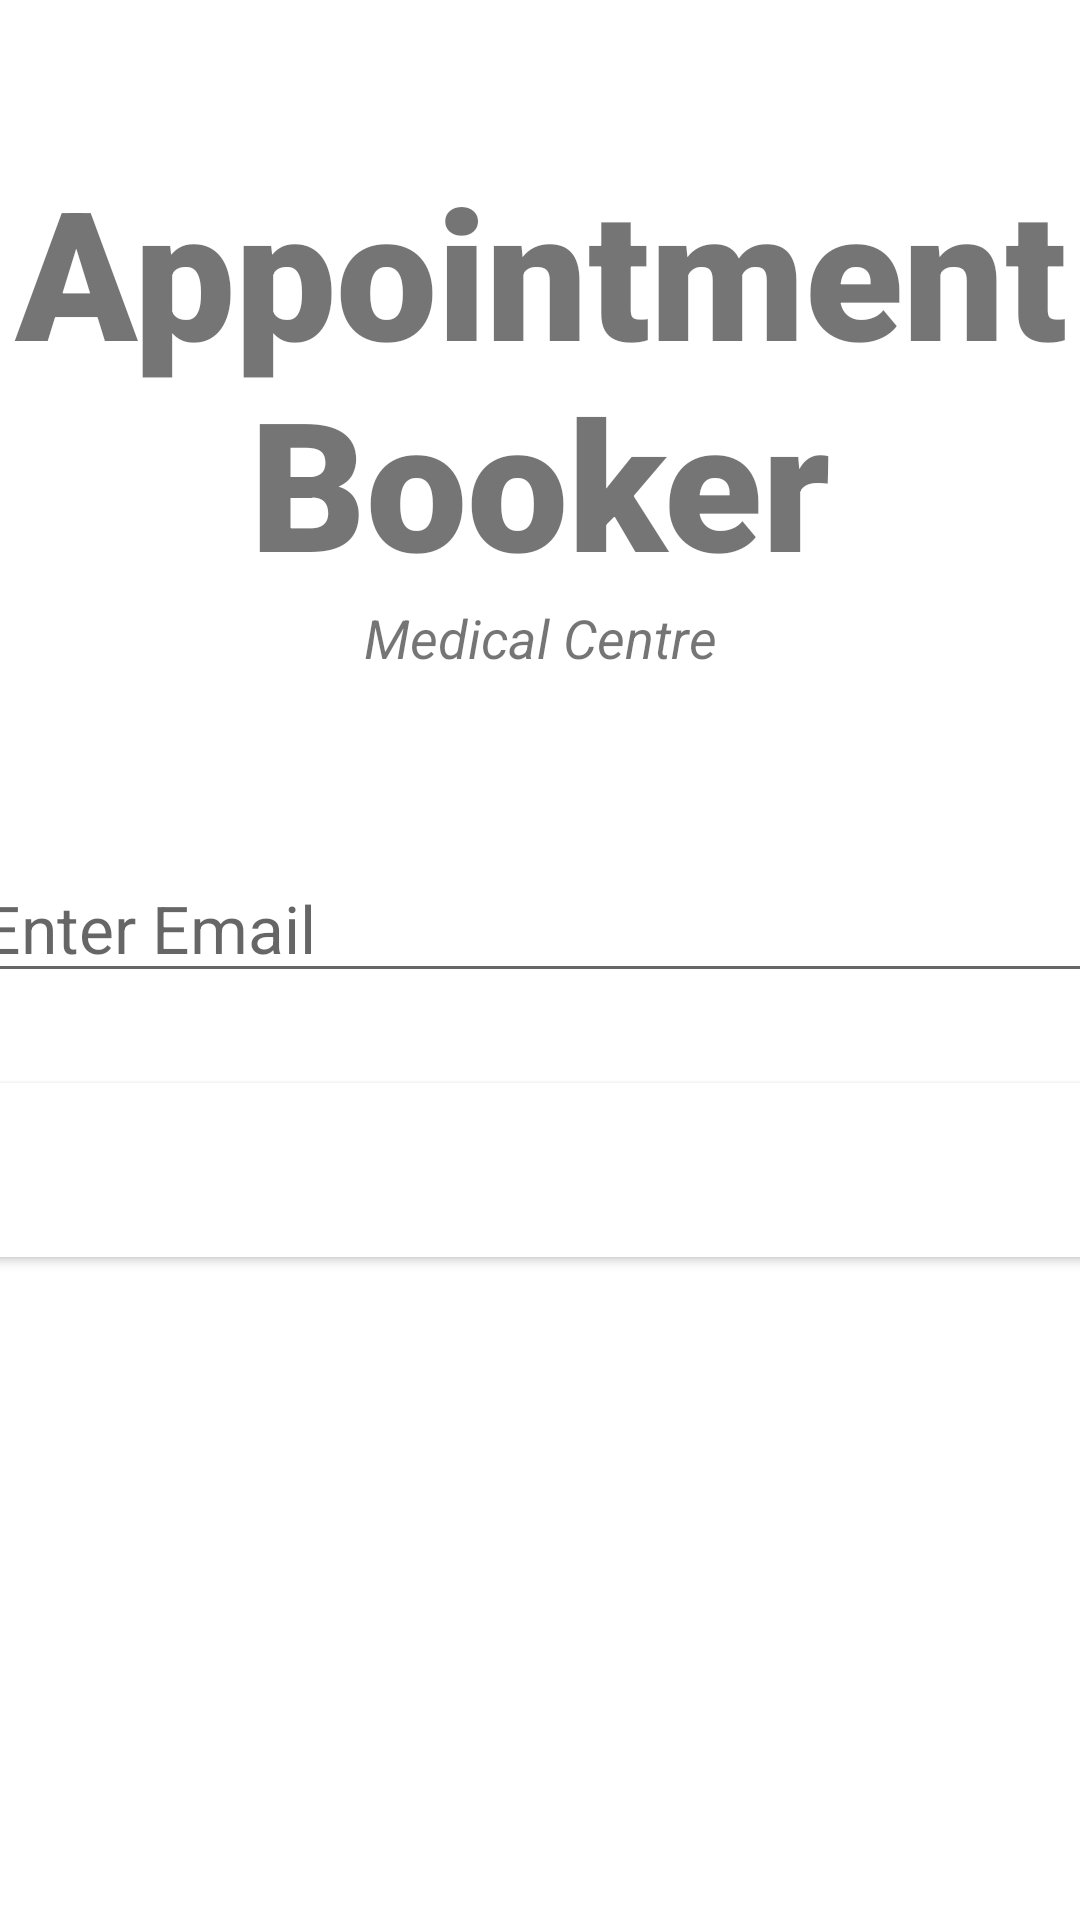

Layout XML and referenced resources for this Android screen:
<!-- AndroidManifest.xml: application theme Theme.MedicalCentreAppointmentBooker -->
<!-- res/layout/activity_forgot_password.xml -->
<?xml version="1.0" encoding="utf-8"?>
<androidx.constraintlayout.widget.ConstraintLayout xmlns:android="http://schemas.android.com/apk/res/android"
    xmlns:app="http://schemas.android.com/apk/res-auto"
    xmlns:tools="http://schemas.android.com/tools"
    android:layout_width="match_parent"
    android:layout_height="match_parent"
    tools:context=".Login.ForgotPasswordActivity">

    <TextView
        android:id="@+id/forgotPasswordBanner"
        android:layout_width="match_parent"
        android:layout_height="wrap_content"
        android:text="Appointment Booker"
        android:textSize="60sp"
        android:textAlignment="center"
        android:textStyle="bold"
        android:fontFamily="sans-serif-black"
        app:layout_constraintTop_toTopOf="parent"
        app:layout_constraintRight_toRightOf="parent"
        app:layout_constraintLeft_toLeftOf="parent"
        android:layout_marginTop="50dp" />

    <TextView
        android:id="@+id/forgotPasswordSubBanner"
        android:layout_width="wrap_content"
        android:layout_height="wrap_content"
        android:text="Medical Centre"
        android:textStyle="italic"
        android:textSize="18sp"
        android:textAlignment="center"
        app:layout_constraintTop_toBottomOf="@+id/forgotPasswordBanner"
        app:layout_constraintLeft_toLeftOf="parent"
        app:layout_constraintRight_toRightOf="parent" />

    <EditText
        android:id="@+id/forgotPasswordEmailInput"
        android:layout_width="380dp"
        android:layout_height="wrap_content"
        android:layout_marginTop="60dp"
        android:ems="10"
        android:hint="Enter Email"
        android:inputType="textEmailAddress"
        android:textSize="22sp"
        app:layout_constraintLeft_toLeftOf="parent"
        app:layout_constraintRight_toRightOf="parent"
        app:layout_constraintTop_toBottomOf="@+id/forgotPasswordSubBanner" />

    <Button
        android:id="@+id/forgotPasswordResetButton"
        android:layout_width="380dp"
        android:layout_height="70dp"
        android:layout_marginTop="24dp"
        android:backgroundTint="@color/bright_blue"
        android:text="Reset Password"
        android:textColor="@color/white"
        android:textSize="25sp"
        android:textStyle="bold"
        app:layout_constraintLeft_toLeftOf="parent"
        app:layout_constraintRight_toRightOf="parent"
        app:layout_constraintTop_toBottomOf="@+id/forgotPasswordEmailInput" />

    <ProgressBar
        android:id="@+id/forgotPasswordProgressBar"
        style="?android:attr/progressBarStyleLarge"
        android:layout_width="wrap_content"
        android:layout_height="wrap_content"
        android:layout_centerInParent = "true"
        android:visibility="gone"
        app:layout_constraintTop_toTopOf="parent"
        app:layout_constraintBottom_toBottomOf="parent"
        app:layout_constraintLeft_toLeftOf="parent"
        app:layout_constraintRight_toRightOf="parent" />


</androidx.constraintlayout.widget.ConstraintLayout>
<!-- resources referenced by this layout -->
<resources>
  <color name="white">#FFFFFFFF</color>
  <style name="Theme.MedicalCentreAppointmentBooker" parent="Theme.MaterialComponents.DayNight.DarkActionBar">
          
          <item name="colorPrimary">@color/purple_500</item>
          <item name="colorPrimaryVariant">@color/purple_700</item>
          <item name="colorOnPrimary">@color/white</item>
          
          <item name="colorSecondary">@color/teal_200</item>
          <item name="colorSecondaryVariant">@color/teal_700</item>
          <item name="colorOnSecondary">@color/black</item>
          
          <item name="android:statusBarColor" tools:targetApi="l">?attr/colorPrimaryVariant</item>
          
      </style>
  <color name="purple_500">#FF6200EE</color>
  <color name="purple_700">#FF3700B3</color>
  <color name="teal_200">#FF03DAC5</color>
  <color name="teal_700">#FF018786</color>
  <color name="black">#FF000000</color>
</resources>
